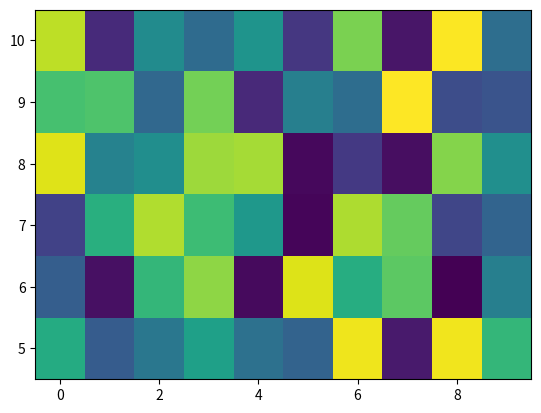

Source code (Python):
import numpy as np
import matplotlib.pyplot as plt

def main():
    Z = np.random.rand(6, 10)
    x = np.arange(-0.5, 10, 1)
    y = np.arange(4.5, 11, 1)

    fig, ax = plt.subplots()
    ax.pcolormesh(x, y, Z)
    plt.show()

if __name__ == '__main__':
    main()

